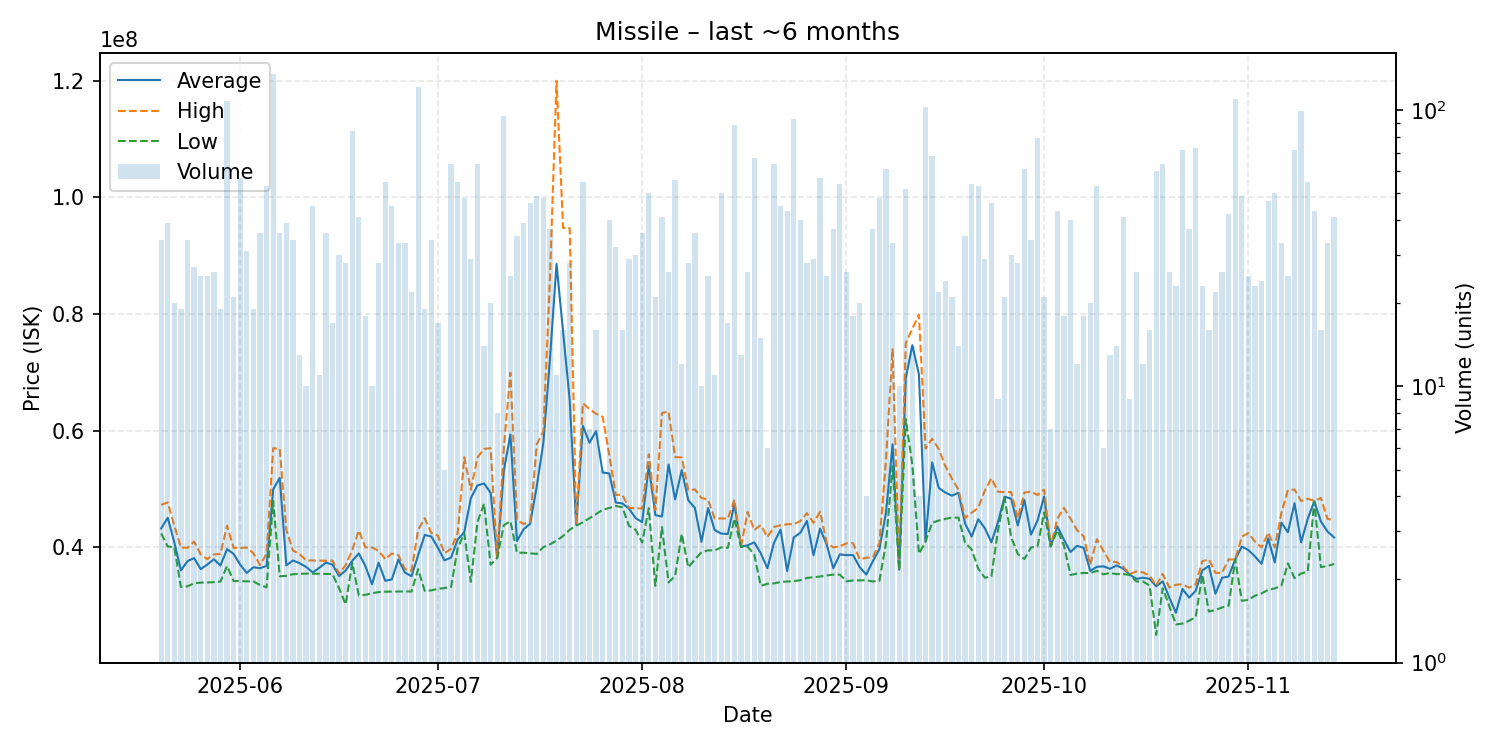

The data file committed next to this chart (first rows):
date, average, highest, lowest, order_count, volume
2025-05-20, 43250588, 47290000, 42400000, 25, 34
2025-05-21, 45069744, 47700000, 40160000, 21, 39
2025-05-22, 40838500, 43720000, 40000000, 10, 20
2025-05-23, 36052632, 39965000, 33210000, 14, 19
2025-05-24, 37637353, 39930000, 33320000, 20, 34
2025-05-25, 38162222, 40990000, 33855000, 18, 27
2025-05-26, 36278800, 38785000, 33960000, 19, 25
2025-05-27, 37057600, 37975000, 33980000, 14, 25
2025-05-28, 37956923, 38795000, 34045000, 15, 26
2025-05-29, 36884211, 38890000, 34140000, 16, 19
2025-05-30, 39700000, 43710000, 36800000, 33, 108
2025-05-31, 38879048, 39910000, 34225000, 17, 21
2025-06-01, 37020526, 39900000, 34220000, 35, 57
2025-06-02, 35616774, 39970000, 34170000, 19, 31
2025-06-03, 36597368, 38990000, 34160000, 14, 19
2025-06-04, 36431111, 36970000, 33550000, 19, 36
2025-06-05, 36813774, 38900000, 33130000, 27, 53
2025-06-06, 49950000, 57000000, 47970000, 39, 135
2025-06-07, 51909167, 56900000, 35050000, 20, 36
2025-06-08, 36907436, 42990000, 35120000, 16, 39
2025-06-09, 37756765, 39470000, 35400000, 12, 34
2025-06-10, 37296923, 38870000, 35460000, 7, 13
2025-06-11, 36645000, 37760000, 35500000, 7, 10
2025-06-12, 35692667, 37760000, 35490000, 11, 45
2025-06-13, 36506364, 37740000, 35480000, 7, 11
2025-06-14, 37380556, 37710000, 35440000, 19, 36
2025-06-15, 37055294, 37740000, 35430000, 13, 17
2025-06-16, 35072667, 35500000, 33000000, 13, 30
2025-06-17, 36040714, 36960000, 30210000, 17, 28
2025-06-18, 37695357, 39500000, 37340000, 41, 84
2025-06-19, 38953902, 42900000, 31750000, 20, 41
2025-06-20, 36785556, 39990000, 31870000, 15, 18
2025-06-21, 33682000, 39990000, 32150000, 4, 10
2025-06-22, 37380714, 39420000, 32330000, 18, 28
2025-06-23, 34279818, 38000000, 32405000, 24, 55
2025-06-24, 34495333, 38940000, 32420000, 18, 45
2025-06-25, 37924848, 38700000, 32420000, 11, 33
2025-06-26, 35680000, 36260000, 32440000, 11, 33
2025-06-27, 35046818, 36000000, 32430000, 15, 22
2025-06-28, 38660000, 43000000, 36260000, 41, 121
2025-06-29, 42122105, 44990000, 32540000, 9, 19
2025-06-30, 41869118, 42460000, 32630000, 12, 34
2025-07-01, 39940588, 42000000, 32880000, 12, 17
2025-07-02, 37780000, 38970000, 33030000, 3, 5
2025-07-03, 38241562, 39770000, 33200000, 21, 64
2025-07-04, 41337455, 42440000, 39870000, 23, 55
2025-07-05, 42616458, 55450000, 42390000, 24, 48
2025-07-06, 48446552, 49900000, 34100000, 12, 29
2025-07-07, 50616875, 55390000, 44335000, 26, 64
2025-07-08, 50957857, 56900000, 47490000, 7, 14
2025-07-09, 49347000, 56990000, 37020000, 9, 20
2025-07-10, 38212500, 38220000, 38210000, 5, 8
2025-07-11, 53097789, 57000000, 43790000, 18, 95
2025-07-12, 59357200, 69950000, 44495000, 18, 25
2025-07-13, 41084571, 44690000, 39090000, 18, 35
2025-07-14, 43092308, 44000000, 39090000, 16, 39
2025-07-15, 44061957, 44470000, 38975000, 25, 46
2025-07-16, 50445918, 57645000, 38880000, 27, 49
2025-07-17, 57904375, 59895000, 40050000, 23, 48
2025-07-18, 72213784, 85930000, 40515000, 24, 37
... 119 more rows
